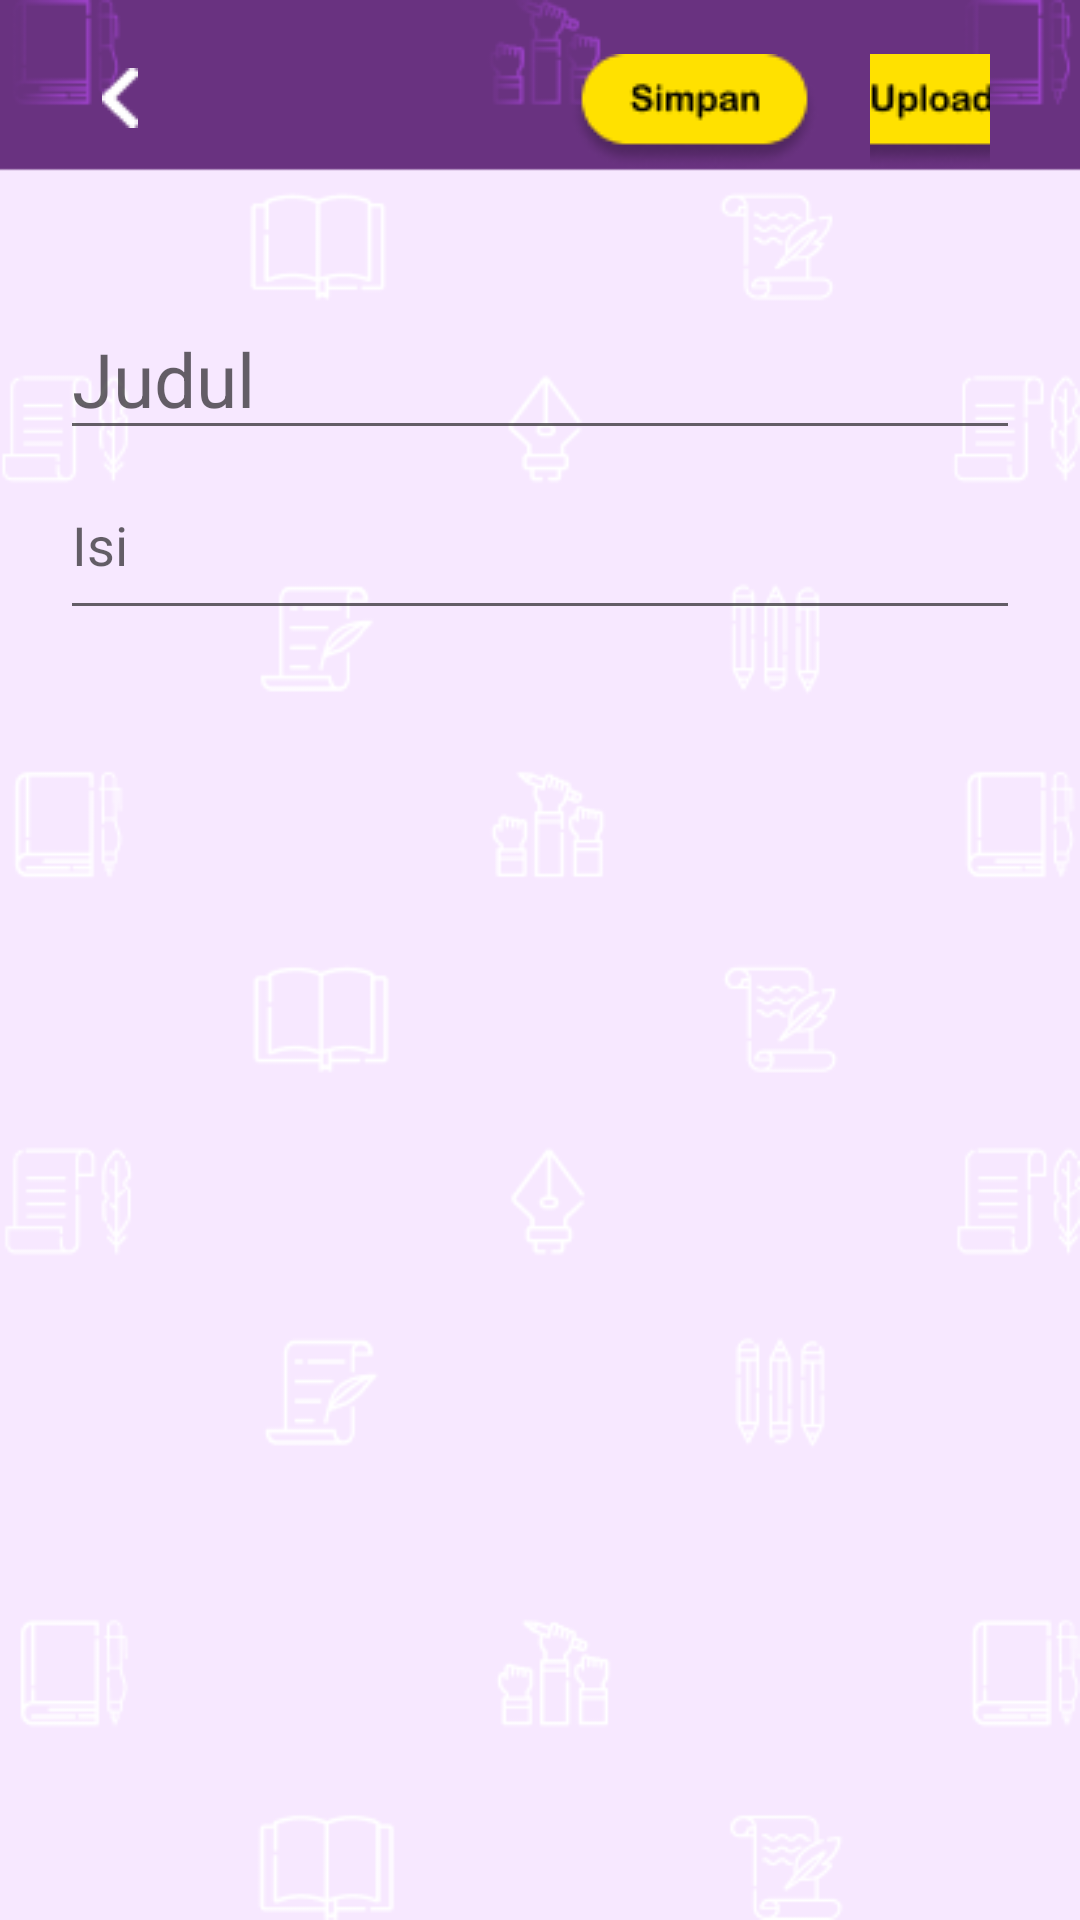

Here is an Android app screen rendered from its layout file. Give the layout XML and the strings, colors and styles it references.
<!-- AndroidManifest.xml: application theme Theme.SajakSastra2 -->
<!-- res/layout/activity_karyaku.xml -->
<?xml version="1.0" encoding="utf-8"?>
<RelativeLayout xmlns:android="http://schemas.android.com/apk/res/android"
    xmlns:tools="http://schemas.android.com/tools"
    android:layout_width="match_parent"
    android:layout_height="match_parent"
    tools:context=".Karyaku"
    android:orientation="vertical"
    android:background="@drawable/background_5">

        <ImageButton
            android:id="@+id/backkarya"
            android:layout_width="20dp"
            android:layout_height="25dp"
            android:layout_marginStart="30dp"
            android:layout_marginTop="20dp"
            android:background="@color/material_on_surface_stroke"
            android:src="@drawable/btnback" />

        <ImageButton
            android:id="@+id/simpan1"
            android:layout_width="wrap_content"
            android:layout_height="wrap_content"
            android:layout_marginTop="18dp"
            android:layout_marginStart="190dp"
            android:src="@drawable/simpan1"
            android:background="@color/material_on_surface_stroke"/>

        <ImageButton
            android:id="@+id/uplod1"
            android:layout_width="wrap_content"
            android:layout_height="wrap_content"
            android:layout_marginTop="18dp"
            android:layout_marginStart="290dp"
            android:layout_marginEnd="30dp"
            android:src="@drawable/uplod"
            android:background="@color/material_on_surface_stroke"/>


        <EditText
            android:layout_width="380dp"
            android:layout_height="50dp"
            android:layout_centerHorizontal="true"
            android:layout_marginTop="100dp"
            android:layout_marginStart="20dp"
            android:layout_marginEnd="20dp"
            android:inputType="text"
            android:textSize="25sp"
            android:hint="Judul"/>

        <EditText
            android:layout_width="380dp"
            android:layout_height="60dp"
            android:layout_centerHorizontal="true"
            android:layout_marginTop="150dp"
            android:layout_marginStart="20dp"
            android:layout_marginEnd="20dp"
            android:inputType="text"
            android:hint="Isi"/>

        <ImageView
            android:id="@+id/hslfoto"
            android:layout_width="250dp"
            android:layout_height="150dp"
            android:layout_gravity="center"
            android:layout_centerHorizontal="true"
            android:layout_marginTop="300dp"
            android:background="@drawable/kotak"
            android:padding="10dp" />

</RelativeLayout>
<!-- resources referenced by this layout -->
<resources>
  <!-- drawable background_5: png bitmap (drawable-v24, 26048 bytes) -->
  <!-- drawable btnback: png bitmap (drawable-v24, 205 bytes) -->
  <!-- drawable simpan1: png bitmap (drawable-v24, 2477 bytes) -->
  <!-- drawable uplod: png bitmap (drawable-v24, 2415 bytes) -->
  <style name="Theme.SajakSastra2" parent="Theme.AppCompat.Light.NoActionBar">
          
          <item name="colorPrimary">@color/purple_500</item>
          <item name="colorPrimaryVariant">@color/purple_700</item>
          <item name="colorOnPrimary">@color/white</item>
          
          <item name="colorSecondary">@color/teal_200</item>
          <item name="colorSecondaryVariant">@color/teal_700</item>
          <item name="colorOnSecondary">@color/black</item>
          
          <item name="android:statusBarColor" tools:targetApi="l">?attr/colorPrimaryVariant</item>
          
      </style>
  <!-- not gathered from this repository: default colours our renderer supplied (Android Studio template values) -->
  <color name="purple_500">#FF6200EE</color>
  <color name="purple_700">#FF3700B3</color>
  <color name="teal_200">#FF03DAC5</color>
  <color name="teal_700">#FF018786</color>
  <color name="black">#FF000000</color>
  <color name="white">#FFFFFFFF</color>
</resources>
